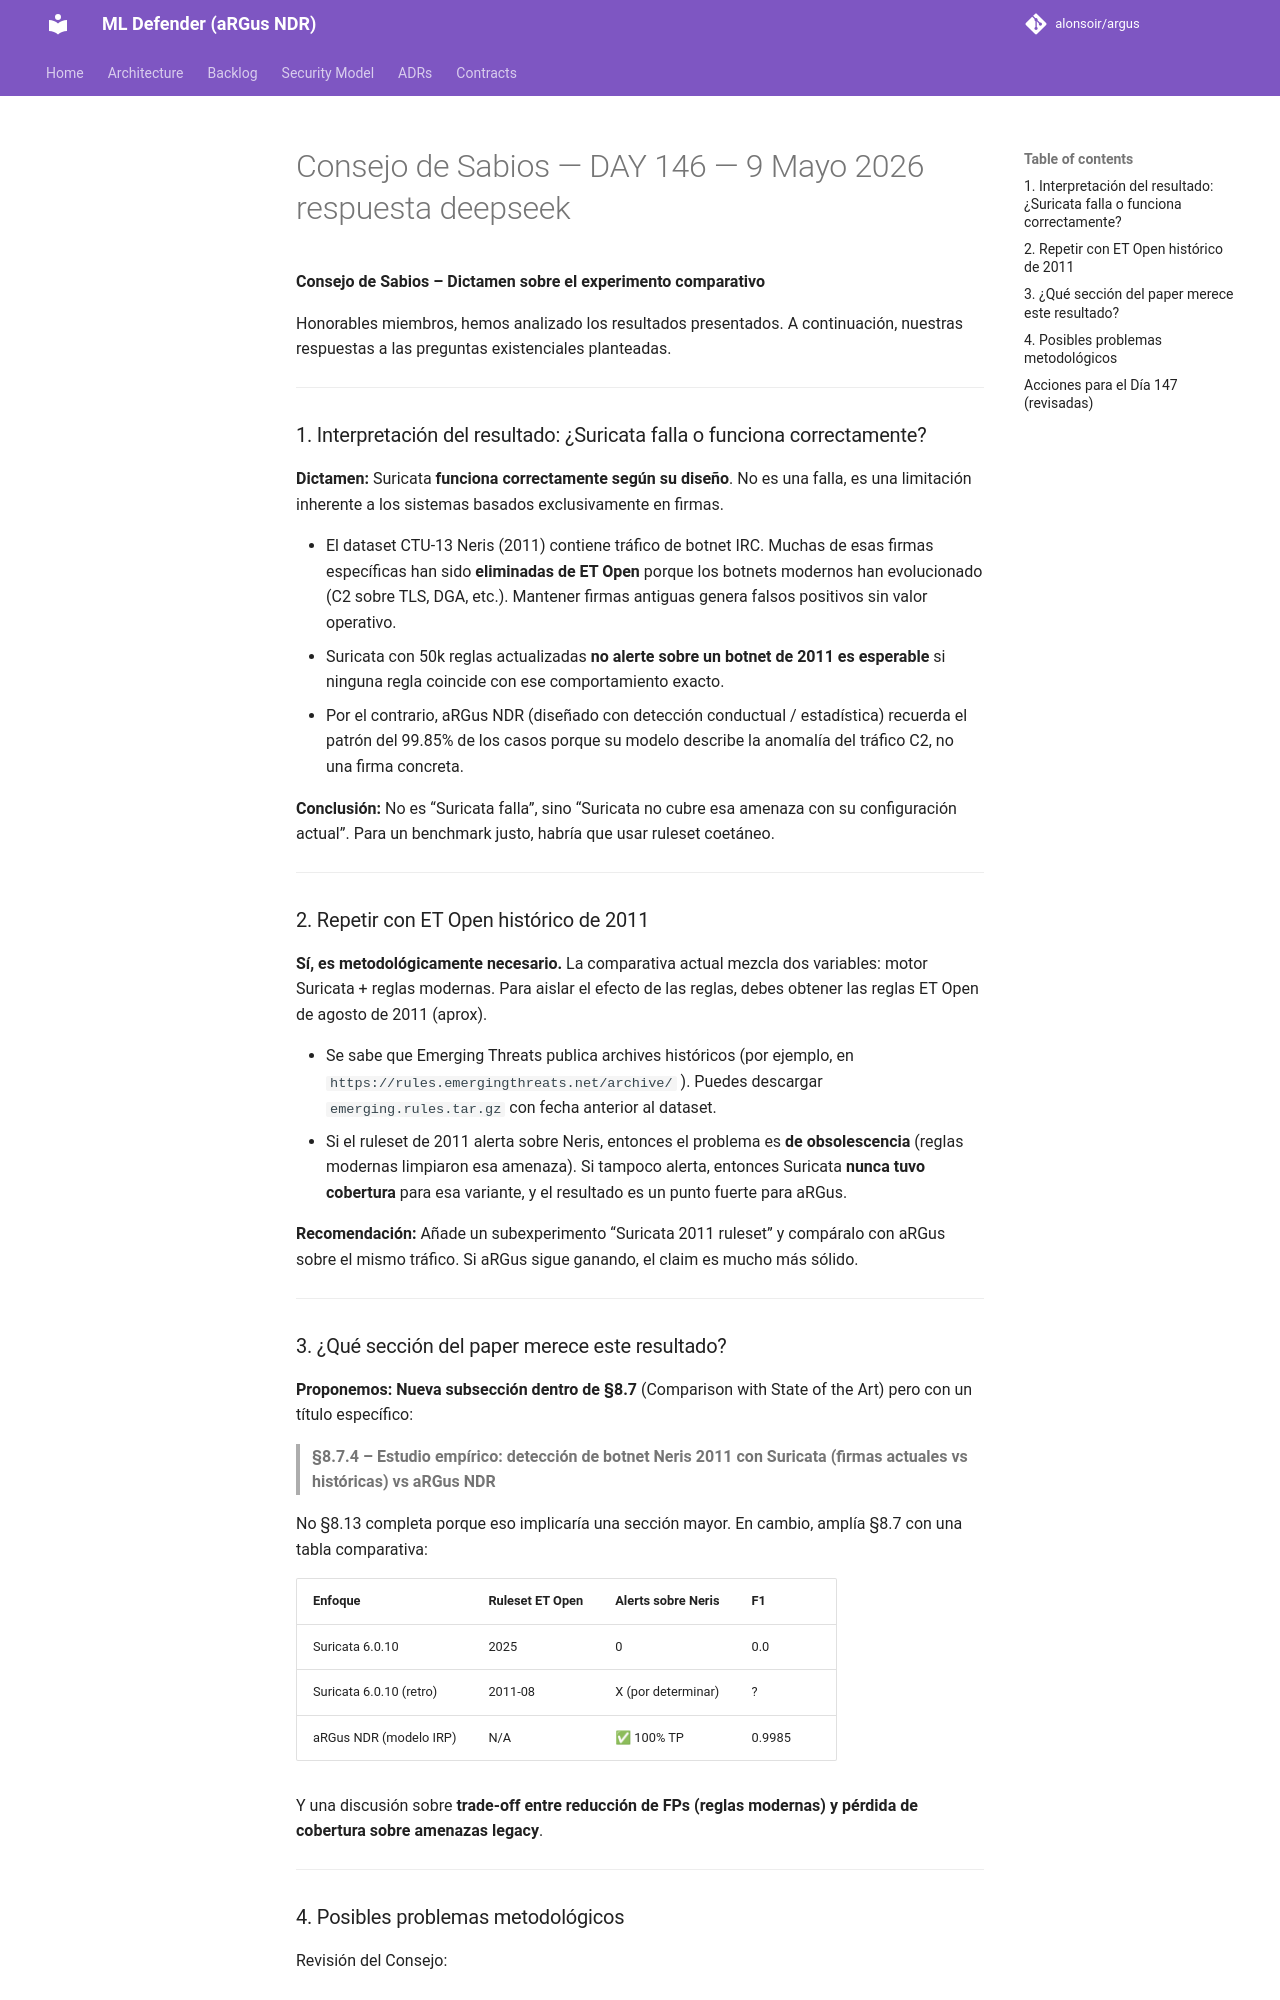

repository: alonsoir/argus · page: council/Consejo de Sabios — DAY 146 — 9 Mayo 2026-respuesta-deepseek/index.html · generator: mkdocs

**Consejo de Sabios – Dictamen sobre el experimento comparativo**

Honorables miembros, hemos analizado los resultados presentados. A continuación, nuestras respuestas a las preguntas existenciales planteadas.

---

### 1. Interpretación del resultado: ¿Suricata falla o funciona correctamente?

**Dictamen:** Suricata **funciona correctamente según su diseño**. No es una falla, es una limitación inherente a los sistemas basados exclusivamente en firmas.

- El dataset CTU-13 Neris (2011) contiene tráfico de botnet IRC. Muchas de esas firmas específicas han sido **eliminadas de ET Open** porque los botnets modernos han evolucionado (C2 sobre TLS, DGA, etc.). Mantener firmas antiguas genera falsos positivos sin valor operativo.
- Suricata con 50k reglas actualizadas **no alerte sobre un botnet de 2011 es esperable** si ninguna regla coincide con ese comportamiento exacto.
- Por el contrario, aRGus NDR (diseñado con detección conductual / estadística) recuerda el patrón del 99.85% de los casos porque su modelo describe la anomalía del tráfico C2, no una firma concreta.

**Conclusión:** No es “Suricata falla”, sino “Suricata no cubre esa amenaza con su configuración actual”. Para un benchmark justo, habría que usar ruleset coetáneo.

---

### 2. Repetir con ET Open histórico de 2011

**Sí, es metodológicamente necesario.** La comparativa actual mezcla dos variables: motor Suricata + reglas modernas. Para aislar el efecto de las reglas, debes obtener las reglas ET Open de agosto de 2011 (aprox).

- Se sabe que Emerging Threats publica archives históricos (por ejemplo, en `https://rules.emergingthreats.net/archive/` ). Puedes descargar `emerging.rules.tar.gz` con fecha anterior al dataset.
- Si el ruleset de 2011 alerta sobre Neris, entonces el problema es **de obsolescencia** (reglas modernas limpiaron esa amenaza). Si tampoco alerta, entonces Suricata **nunca tuvo cobertura** para esa variante, y el resultado es un punto fuerte para aRGus.

**Recomendación:** Añade un subexperimento “Suricata 2011 ruleset” y compáralo con aRGus sobre el mismo tráfico. Si aRGus sigue ganando, el claim es mucho más sólido.

---

### 3. ¿Qué sección del paper merece este resultado?

**Proponemos: Nueva subsección dentro de §8.7** (Comparison with State of the Art) pero con un título específico:

> **§8.7.4 – Estudio empírico: detección de botnet Neris 2011 con Suricata (firmas actuales vs históricas) vs aRGus NDR**

No §8.13 completa porque eso implicaría una sección mayor. En cambio, amplía §8.7 con una tabla comparativa:

| Enfoque               | Ruleset ET Open | Alerts sobre Neris | F1     |
|-----------------------|-----------------|--------------------|--------|
| Suricata 6.0.10       | 2025            | 0                  | 0.0    |
| Suricata 6.0.10 (retro)| 2011-08         | X (por determinar) | ?      |
| aRGus NDR (modelo IRP)| N/A             | ✅ 100% TP         | 0.9985 |

Y una discusión sobre **trade-off entre reducción de FPs (reglas modernas) y pérdida de cobertura sobre amenazas legacy**.

---
